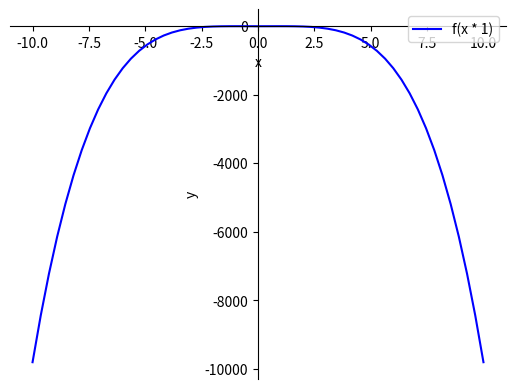
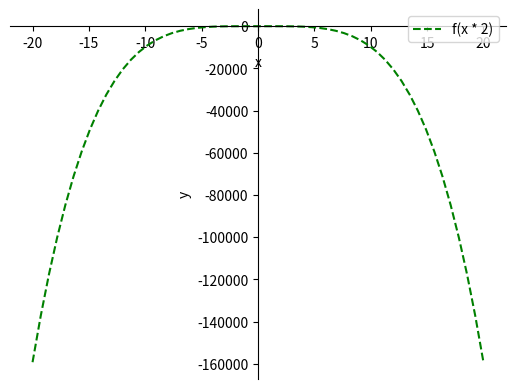
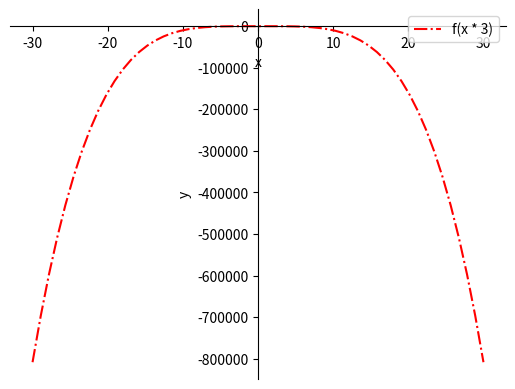
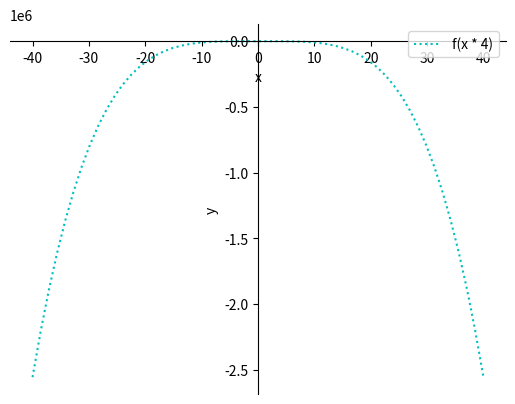
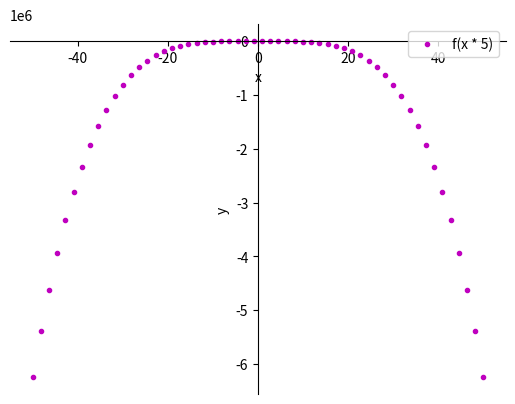

Recreate these plots in Python, in order. (Note: this script raises an exception after producing the figures.)
#!/usr/bin/env python3
# -*-encoding: utf-8-*-

import numpy as np
from math import sqrt
import matplotlib.pyplot as plt


K = 3
G = 1

R = [K + i for i in range(-2, 3)]

ITERATION_LIMIT = 1000
START_Y = 1


# стилі ліній
styles = ['-', '--', '-.', ':', '.', ',',
          'o', 'v', '^', '<', '>',
          '1', '2', '3', '4',
          's', 'p', '*', 'h', 'H',
          '+', 'x', 'D', 'd', '|', '_']

# кольори ліній
colors = ['b', 'g', 'r', 'c', 'm', 'y', 'k', 'w']


number_of_style = 0


def f(x):
    return -x ** 4 + 2 * x ** 2


def gety(func, x):
    """Повертає значення функції f для всіх точок з x
    """
    try:
        y = func(x)
    except Exception as e:
        print('Exception handling', e)
        n = x.size
        y = np.zeros(n)
        for i in range(n):
            y[i] = func(x[i])
    return y


def tabulate(func, start, end, n, r):
    """Табулює функцію f на інтервалі [a,b] у n точках
    """
    x = np.linspace(start, end, n)
    x = x * r
    y = gety(func, x)
    return x, y


def movespinesticks():
    """
    Перемістити осі у нульову позицію
    """
    ax = plt.gca()  # отримати поточний об'єкт класу axes

    # зробити праву та верхню осі невидимими:
    ax.spines['top'].set_color('none')
    ax.spines['right'].set_color('none')

    # перенести нижню вісь у позицію y=0:
    ax.xaxis.set_ticks_position('bottom')
    ax.spines['bottom'].set_position(('data', 0))

    # перенести ліву вісь у позицію x == 0:
    ax.yaxis.set_ticks_position('left')
    ax.spines['left'].set_position(('data', 0))


def plot(x, y, string):
    global number_of_style

    plt.xlabel('x')
    plt.ylabel('y')
    style = styles[number_of_style % len(styles)] + colors[number_of_style % len(colors)]
    number_of_style += 1
    plt.plot(x, y, style, label=string)
    plt.legend(loc='best')


def read_matrix(filename):
    """
    зчитування матриці з текстового файлу
    """
    matrix = []
    with open(filename, 'r', encoding='utf-8') as file:
        for line in file:
            tmp = list(map(int, line.split()))
            matrix.append(tmp)
    return np.matrix(matrix)


def overdiag(matrix: np.matrix, pos=1):
    """
    функція, яка відділяє з матриці наддіагональ або піддіагональ
    """
    result = []
    for i in range(matrix.shape[0]):
        for j in range(matrix.shape[1]):

            if j - i == pos:
                result.append(matrix[i, j])
    return np.array(result)


def norm(vector):
    """
    функція знаходження норми вектора (варіант 3)
    """
    return sqrt(sum(vector ** 2))


def sum1(vector):
    """
    функція знаходження суми всіх елементів вектора
    """
    res = 0
    for i in range(vector.shape[1]):
        res += vector[0, i]
    return res


def eigen(matx: np.matrix, eps=1e-3):
    """
    функція знаходження власного числа і вектора методом скалярних добутків
    """
    tr_matrix = matx.transpose()
    y = np.zeros(matx.shape[0])
    z = np.zeros(matx.shape[0])
    y[0] = START_Y
    z[0] = y[0]
    eigenvalue = 0
    for j in range(ITERATION_LIMIT):
        if y.shape[0] == 1:
            y = y.transpose()
        if z.shape[0] == 1:
            z = z.transpose()
        next_y = np.array(matx.dot(y))
        next_z = np.array(tr_matrix.dot(z))

        tmp1 = sum1(next_y * next_z)
        tmp2 = sum1(y * next_z)

        tmp_res = tmp1 / tmp2
        if j == 0:
            eigenvalue = tmp_res
        elif abs(eigenvalue - tmp_res) < eps:
            break
        else:
            eigenvalue = tmp_res
        y = next_y
        z = next_z

    eigenvector = y / norm(y)
    return eigenvalue, eigenvector


for tmp_r in R:
    arr_x, arr_y = tabulate(f, -10, 10, 56, tmp_r)
    movespinesticks()
    plot(arr_x, arr_y, 'f(x * {})'.format(tmp_r))
    plt.show()

B = read_matrix('input.txt')

print('матриця B:\n', B)

A = B.reshape((4 * K, 4 * K))
print("матриця A:\n", A)

a = overdiag(A, -1)
b = overdiag(A, 1)
print("піддіагональ:\n", a, '\nнаддіагональ:\n', b)

d = a * b
d = d.sum()

np.fill_diagonal(A, d * A.diagonal())
print("змінена матриця:\n", A)


eigval, eigvec = eigen(A)
print('власний вектор:\n', eigvec, 'власне число:', eigval)

print(norm(A.dot(eigvec) - eigval * eigvec))
